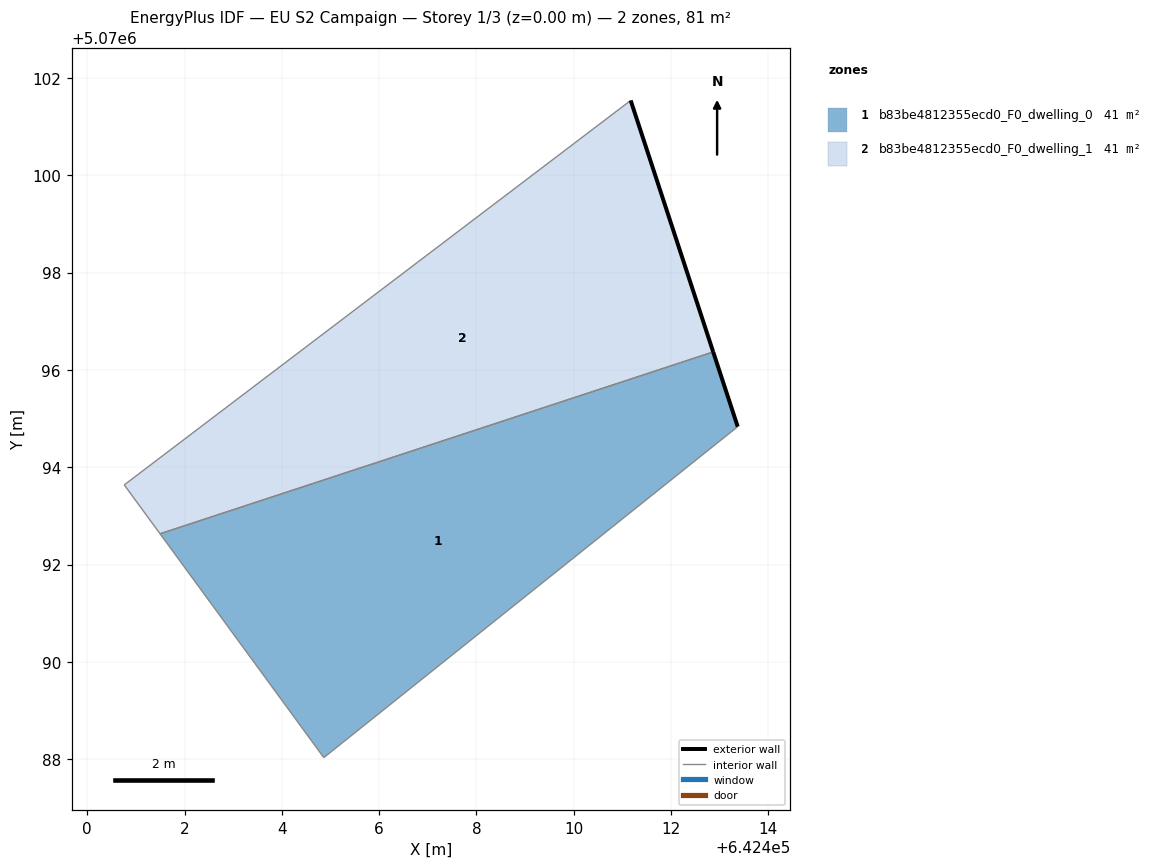
=== STOREY PLAN SPEC (per zone: floor XY polygon, exterior-wall plan segments, windows/doors) ===
zone 1: b83be4812355ecd0_F0_dwelling_0  (40.7 m²)
  floor: (642413.37, 5070094.83) (642412.87, 5070096.37) (642401.50, 5070092.63) (642404.86, 5070088.03)
  exterior wall: (642412.87, 5070096.37) – (642413.37, 5070094.83)  [1.6 m]
  interior walls: 3
zone 2: b83be4812355ecd0_F0_dwelling_1  (40.7 m²)
  floor: (642412.87, 5070096.37) (642411.17, 5070101.54) (642400.76, 5070093.64) (642401.50, 5070092.63)
  exterior wall: (642411.17, 5070101.54) – (642412.87, 5070096.37)  [5.4 m]
  interior walls: 3

=== DERIVED (storey summary) ===
Building: EU S2 Campaign
Storey: 1 of 3  (floor level z = 0.00 m)
Storey gross floor area: 81.4 m²
Zones on this storey: 2
  - b83be4812355ecd0_F0_dwelling_0: floor 40.7 m²; exterior wall 1.6 m (4.8 m²); WWR 0.0%
  - b83be4812355ecd0_F0_dwelling_1: floor 40.7 m²; exterior wall 5.4 m (16.3 m²); WWR 0.0%
Zone adjacency (shared interzone walls):
  - b83be4812355ecd0_F0_dwelling_0 ↔ b83be4812355ecd0_F0_dwelling_1